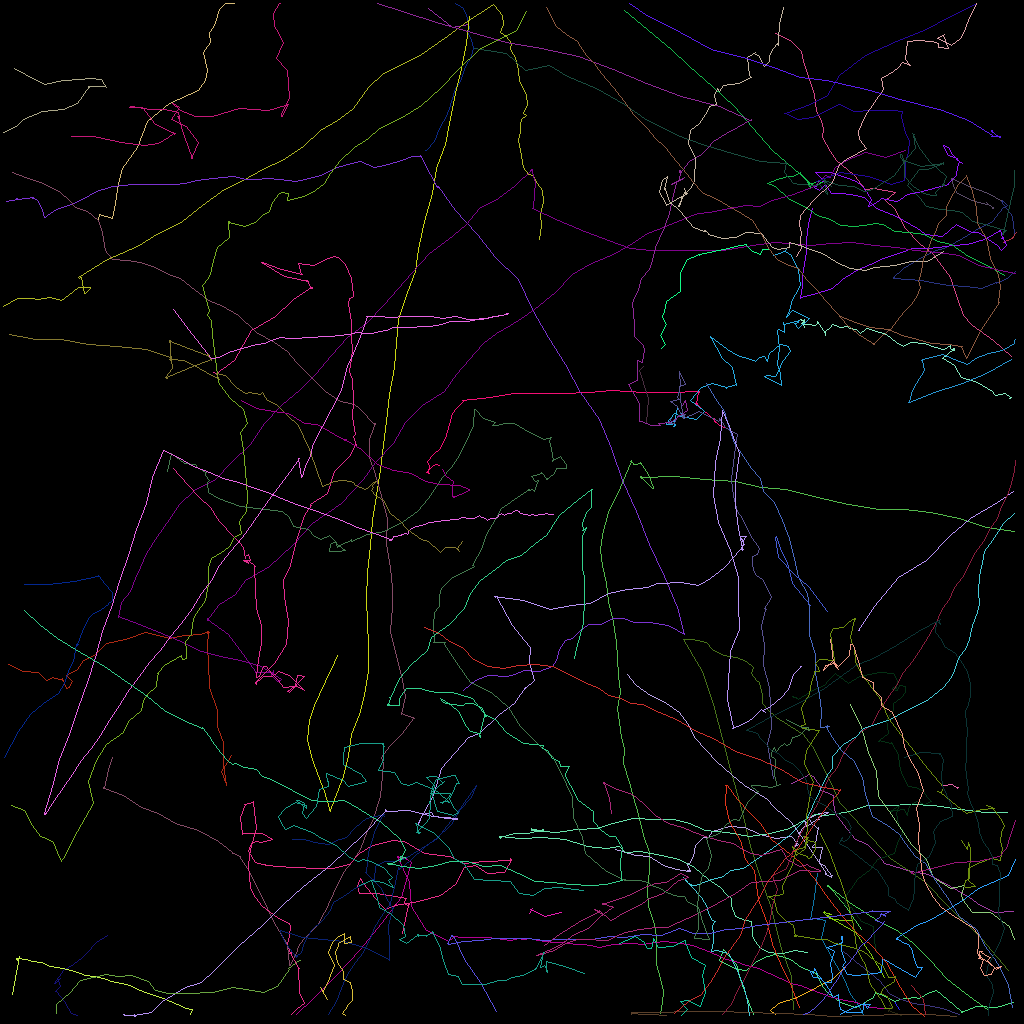

Source data for this figure (header and first rows):
traj_idx, frame, x, y, z
307, 14, 53.44, 1.022, 0.0
307, 15, 56.49, 3.385, 0.0
307, 16, 58.5, 3.042, 0.0
3, 0, 53.14, 18.75, 0.0
3, 1, 53.19, 18.78, 0.0
3, 2, 54.21, 17.64, 0.0
3, 3, 54.92, 16.01, 0.0
3, 4, 55.72, 14.51, 0.0
3, 5, 56.12, 13.53, 0.0
3, 6, 56.56, 12.29, 0.0
3, 7, 56.85, 11.04, 0.0
3, 8, 57.55, 10.07, 0.0
3, 9, 57.84, 9.005, 0.0
3, 10, 58.28, 7.973, 0.0
3, 11, 58.75, 7.207, 0.0
3, 12, 59.02, 6.554, 0.0
3, 13, 59.1, 5.965, 0.0
3, 14, 58.92, 4.928, 0.0
3, 15, 58.33, 3.997, 0.0
3, 16, 58.62, 3.443, 0.0
3, 17, 58.23, 1.766, 0.0
3, 18, 57.88, 0.9447, 0.0
3, 19, 56.89, 0.3897, 0.0
51, 0, 12.27, 27.49, 0.0
51, 1, 12.39, 26.77, 0.0
51, 2, 13.97, 27.19, 0.0
51, 3, 14.35, 25.35, 0.0
51, 4, 14.71, 22.81, 0.0
51, 5, 15.22, 20.96, 0.0
51, 6, 17.09, 18.41, 0.0
51, 7, 18.38, 15.16, 0.0
51, 8, 21.06, 12.87, 0.0
51, 9, 24.71, 11.28, 0.0
51, 10, 25.69, 9.954, 0.0
51, 11, 25.92, 8.808, 0.0
51, 12, 25.41, 6.524, 0.0
51, 13, 26.27, 5.215, 0.0
51, 14, 26.14, 4.01, 0.0
51, 15, 26.66, 3.395, 0.0
51, 16, 26.87, 2.718, 0.0
51, 17, 27.33, 1.104, 0.0
51, 18, 28.14, 0.3859, 0.0
51, 19, 29.2, 0.3266, 0.0
300, 2, 126.7, 113.9, 0.0
300, 3, 124.2, 114, 0.0
300, 4, 122.5, 113.1, 0.0
300, 5, 121.1, 112.1, 0.0
300, 6, 118.7, 110.7, 0.0
300, 7, 116, 109.2, 0.0
300, 8, 113.9, 108.9, 0.0
300, 9, 110.5, 107.9, 0.0
300, 10, 109.9, 107, 0.0
300, 11, 108.3, 105.5, 0.0
300, 12, 106.9, 104.9, 0.0
300, 13, 105.3, 103, 0.0
300, 14, 104.3, 101.6, 0.0
300, 15, 104.2, 100.4, 0.0
300, 16, 104.1, 99.39, 0.0
300, 17, 103.2, 99.01, 0.0
300, 18, 102.5, 98.81, 0.0
... 5,074 more rows
